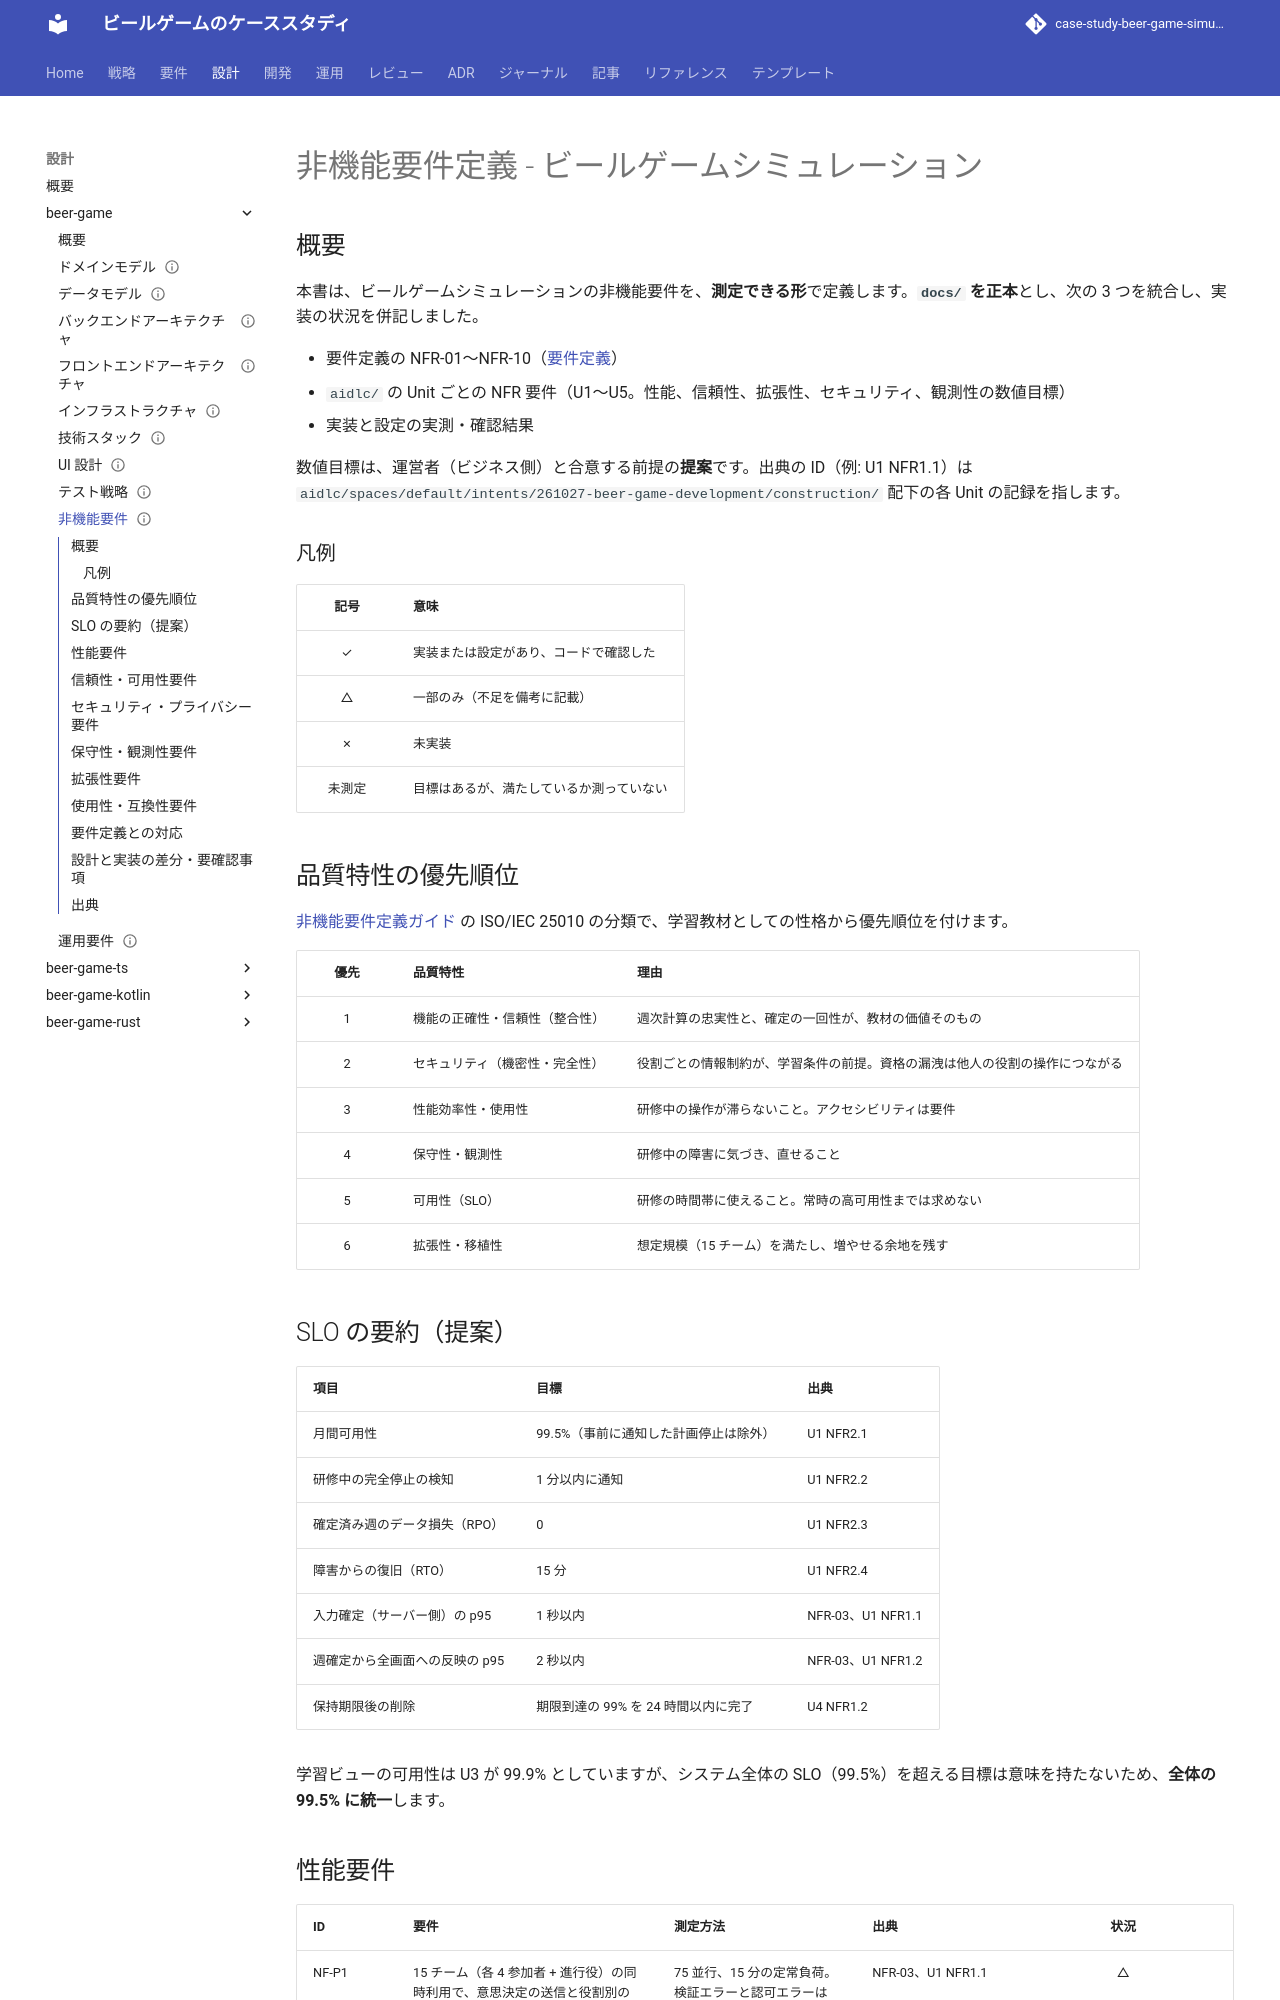

repository: k2works/case-study-beer-game-simulation · page: design/beer-game/non-functional/index.html · generator: mkdocs

---
type: Design
title: "非機能要件定義 - ビールゲームシミュレーション"
description: "非機能要件。性能、信頼性、セキュリティ、観測性、拡張性、使用性を測定可能な目標で定義し、実装の状況と差分を整理した正本。"
tags: [design]
status: draft
generated: { by: claude-code/claude-sonnet-5-5, at: 2026-11-09T08:08:26Z }
---

# 非機能要件定義 - ビールゲームシミュレーション

## 概要

本書は、ビールゲームシミュレーションの非機能要件を、**測定できる形**で定義します。**`docs/` を正本**とし、次の 3 つを統合し、実装の状況を併記しました。

- 要件定義の NFR-01〜NFR-10（[要件定義](../../requirements/beer-game/requirements_definition.md)）
- `aidlc/` の Unit ごとの NFR 要件（U1〜U5。性能、信頼性、拡張性、セキュリティ、観測性の数値目標）
- 実装と設定の実測・確認結果

数値目標は、運営者（ビジネス側）と合意する前提の**提案**です。出典の ID（例: U1 NFR1.1）は `aidlc/spaces/default/intents/261027-beer-game-development/construction/` 配下の各 Unit の記録を指します。

### 凡例

| 記号 | 意味 |
| :---: | :--- |
| ✓ | 実装または設定があり、コードで確認した |
| △ | 一部のみ（不足を備考に記載） |
| ✗ | 未実装 |
| 未測定 | 目標はあるが、満たしているか測っていない |

## 品質特性の優先順位

[非機能要件定義ガイド](../../reference/非機能要件定義ガイド.md) の ISO/IEC 25010 の分類で、学習教材としての性格から優先順位を付けます。

| 優先 | 品質特性 | 理由 |
| :---: | :--- | :--- |
| 1 | 機能の正確性・信頼性（整合性） | 週次計算の忠実性と、確定の一回性が、教材の価値そのもの |
| 2 | セキュリティ（機密性・完全性） | 役割ごとの情報制約が、学習条件の前提。資格の漏洩は他人の役割の操作につながる |
| 3 | 性能効率性・使用性 | 研修中の操作が滞らないこと。アクセシビリティは要件 |
| 4 | 保守性・観測性 | 研修中の障害に気づき、直せること |
| 5 | 可用性（SLO） | 研修の時間帯に使えること。常時の高可用性までは求めない |
| 6 | 拡張性・移植性 | 想定規模（15 チーム）を満たし、増やせる余地を残す |

## SLO の要約（提案）

| 項目 | 目標 | 出典 |
| :--- | :--- | :--- |
| 月間可用性 | 99.5%（事前に通知した計画停止は除外） | U1 NFR2.1 |
| 研修中の完全停止の検知 | 1 分以内に通知 | U1 NFR2.2 |
| 確定済み週のデータ損失（RPO） | 0 | U1 NFR2.3 |
| 障害からの復旧（RTO） | 15 分 | U1 NFR2.4 |
| 入力確定（サーバー側）の p95 | 1 秒以内 | NFR-03、U1 NFR1.1 |
| 週確定から全画面への反映の p95 | 2 秒以内 | NFR-03、U1 NFR1.2 |
| 保持期限後の削除 | 期限到達の 99% を 24 時間以内に完了 | U4 NFR1.2 |

学習ビューの可用性は U3 が 99.9% としていますが、システム全体の SLO（99.5%）を超える目標は意味を持たないため、**全体の 99.5% に統一**します。
